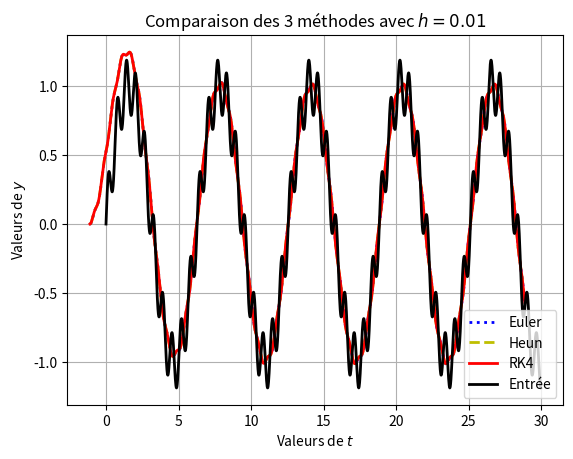

Write Python code to recreate this figure.
# -*- coding: utf-8 -*-

import os
from math import exp, sin, atan, sqrt
import numpy as np
import matplotlib.pyplot as plt


def X(t0, T, h):
    return np.arange(t0, t0 + T, h)


def Y(t0, T, h, y0, Phi):
    t = X(t0, T, h)
    y = np.zeros(len(t))
    y[0] = y0
    for k in range(len(t) - 1):
        y[k + 1] = y[k] + h * Phi(t[k], y[k], h)
    return y


def Euler(t, y, h):
    return F(t, y)


def Heun(t, y, h):
    return (F(t, y) + F(t + h, y + h * F(t, y))) / 2


def RK4(t, y, h):
    a = F(t, y)
    b = F(t + h / 2, y + h * a / 2)
    c = F(t + h / 2, y + h * b / 2)
    d = F(t + h, y + h * c)
    return (a + 2 * b + 2 * c + d) / 6


def e(t):
    return np.sin(omega * t) + a * np.sin(r * omega * t)


def F(t, y):
    return b * (e(t) - y)

t0, T, h = 0, 30, 0.01
y0 = 0
b, omega, a, r = 0.5, 1, 0.2, 10
phi = -atan(omega / b)
delta = phi / omega
A = sqrt(1 + (omega / b)**2)

plt.grid()
plt.title('Comparaison des 3 méthodes avec $h=' + str(h) + '$')
plt.xlabel('Valeurs de $t$')
plt.ylabel('Valeurs de $y$')
t = X(t0, T, h)
plt.plot(t + delta, A * Y(t0, T, h, y0, Euler),
         'b:', linewidth=2, label='Euler')
plt.plot(t + delta, A * Y(t0, T, h, y0, Heun),
         'y--', linewidth=2, label='Heun')
plt.plot(t + delta, A * Y(t0, T, h, y0, RK4), 'r-', linewidth=2, label='RK4')
plt.plot(t, e(t), 'k-', linewidth=2, label='Entrée')
plt.legend(loc=0)
plt.show()

os.system("pause")
